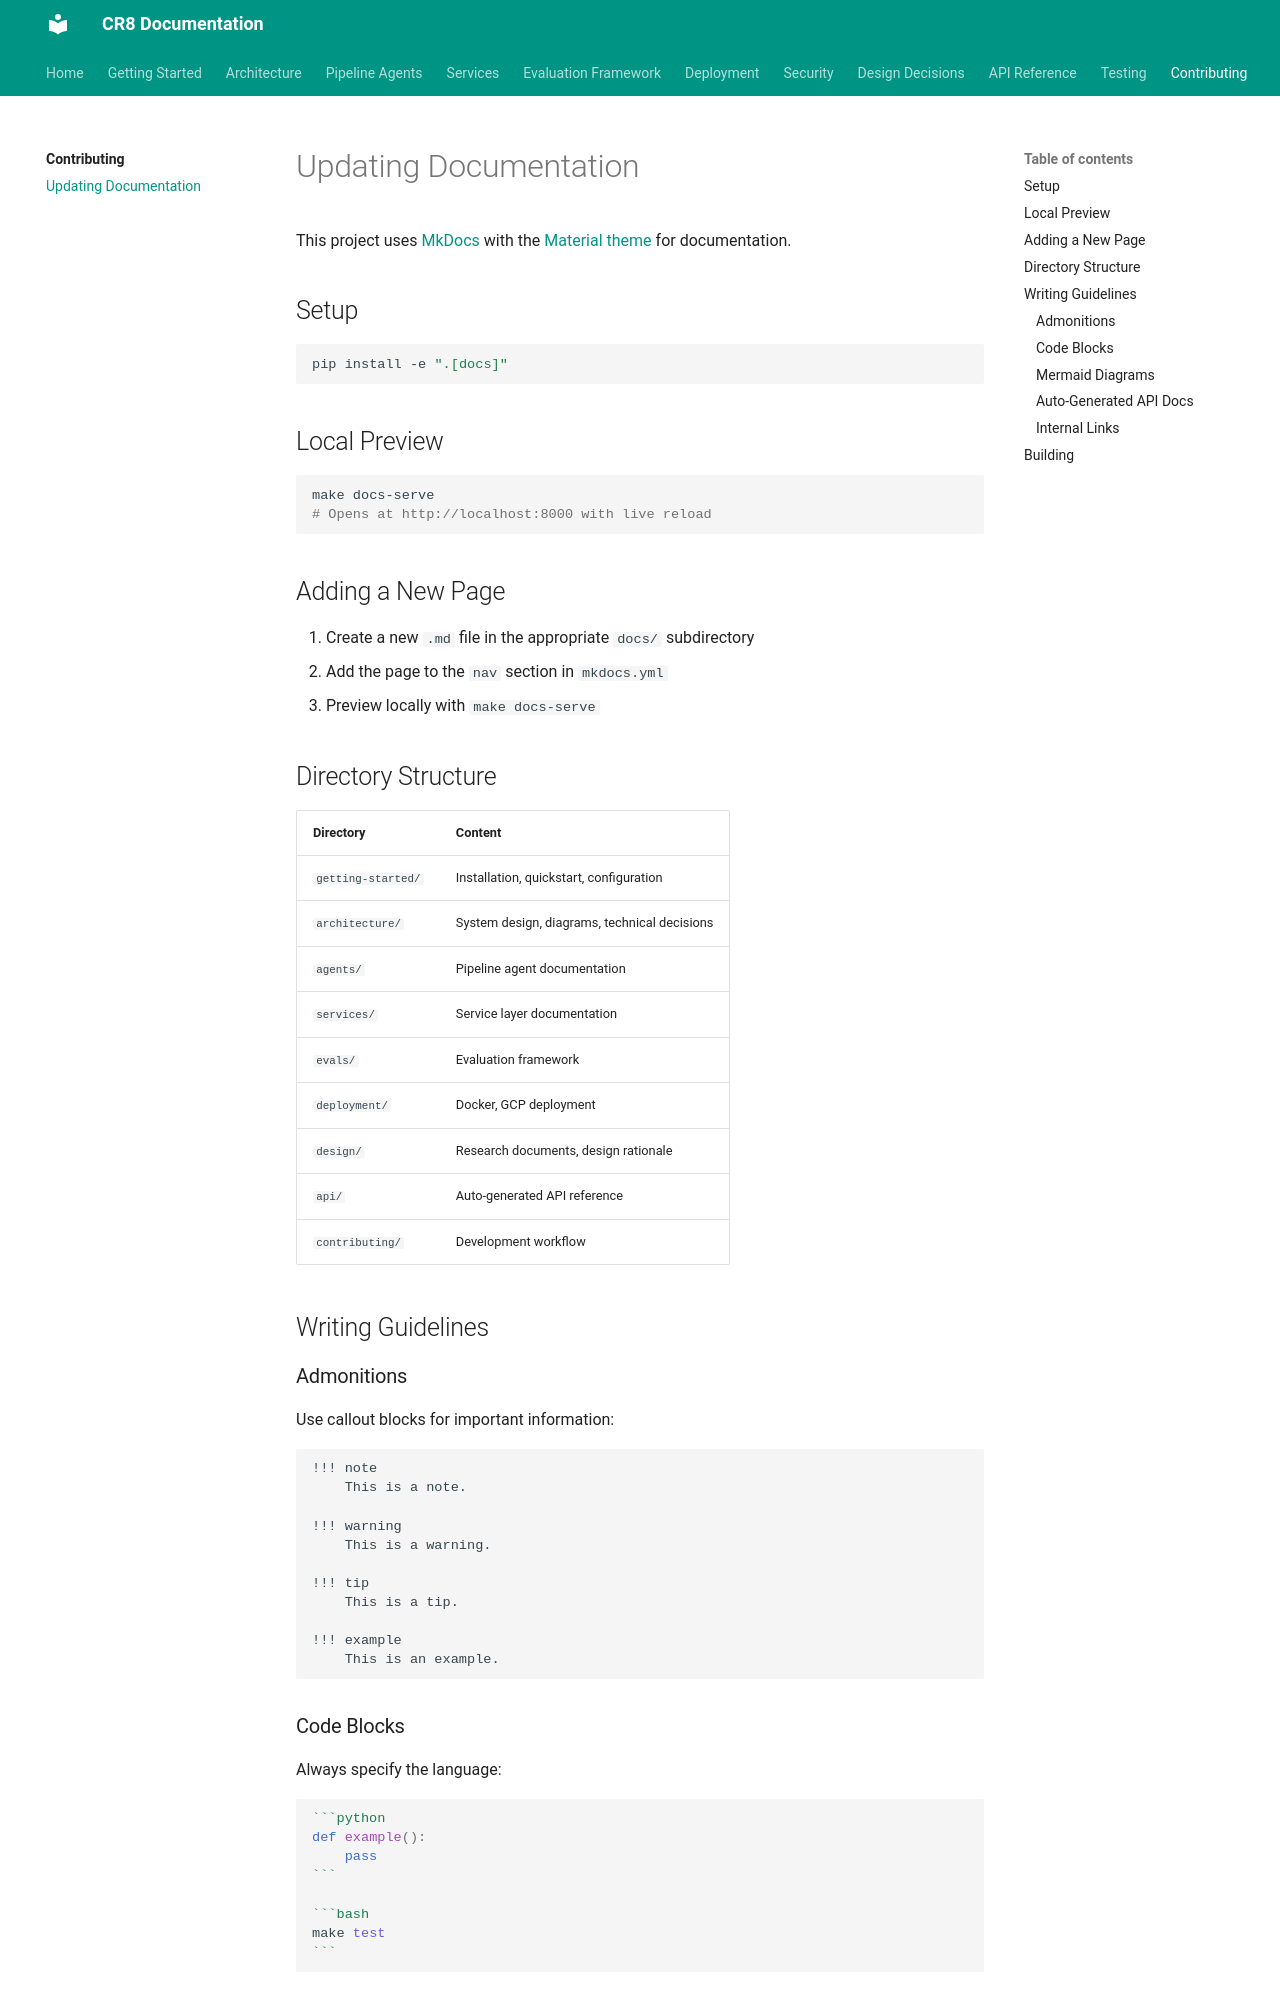

repository: jaggernaut007/CR8 · page: contributing/updating-docs/index.html · generator: mkdocs

# Updating Documentation

This project uses [MkDocs](https://www.mkdocs.org/) with the [Material theme](https://squidfunk.github.io/mkdocs-material/) for documentation.

## Setup

```bash
pip install -e ".[docs]"
```

## Local Preview

```bash
make docs-serve
# Opens at http://localhost:8000 with live reload
```

## Adding a New Page

1. Create a new `.md` file in the appropriate `docs/` subdirectory
2. Add the page to the `nav` section in `mkdocs.yml`
3. Preview locally with `make docs-serve`

## Directory Structure

| Directory | Content |
|-----------|---------|
| `getting-started/` | Installation, quickstart, configuration |
| `architecture/` | System design, diagrams, technical decisions |
| `agents/` | Pipeline agent documentation |
| `services/` | Service layer documentation |
| `evals/` | Evaluation framework |
| `deployment/` | Docker, GCP deployment |
| `design/` | Research documents, design rationale |
| `api/` | Auto-generated API reference |
| `contributing/` | Development workflow |

## Writing Guidelines

### Admonitions

Use callout blocks for important information:

```markdown
!!! note
    This is a note.

!!! warning
    This is a warning.

!!! tip
    This is a tip.

!!! example
    This is an example.
```

### Code Blocks

Always specify the language:

````markdown
```python
def example():
    pass
```

```bash
make test
```
````
